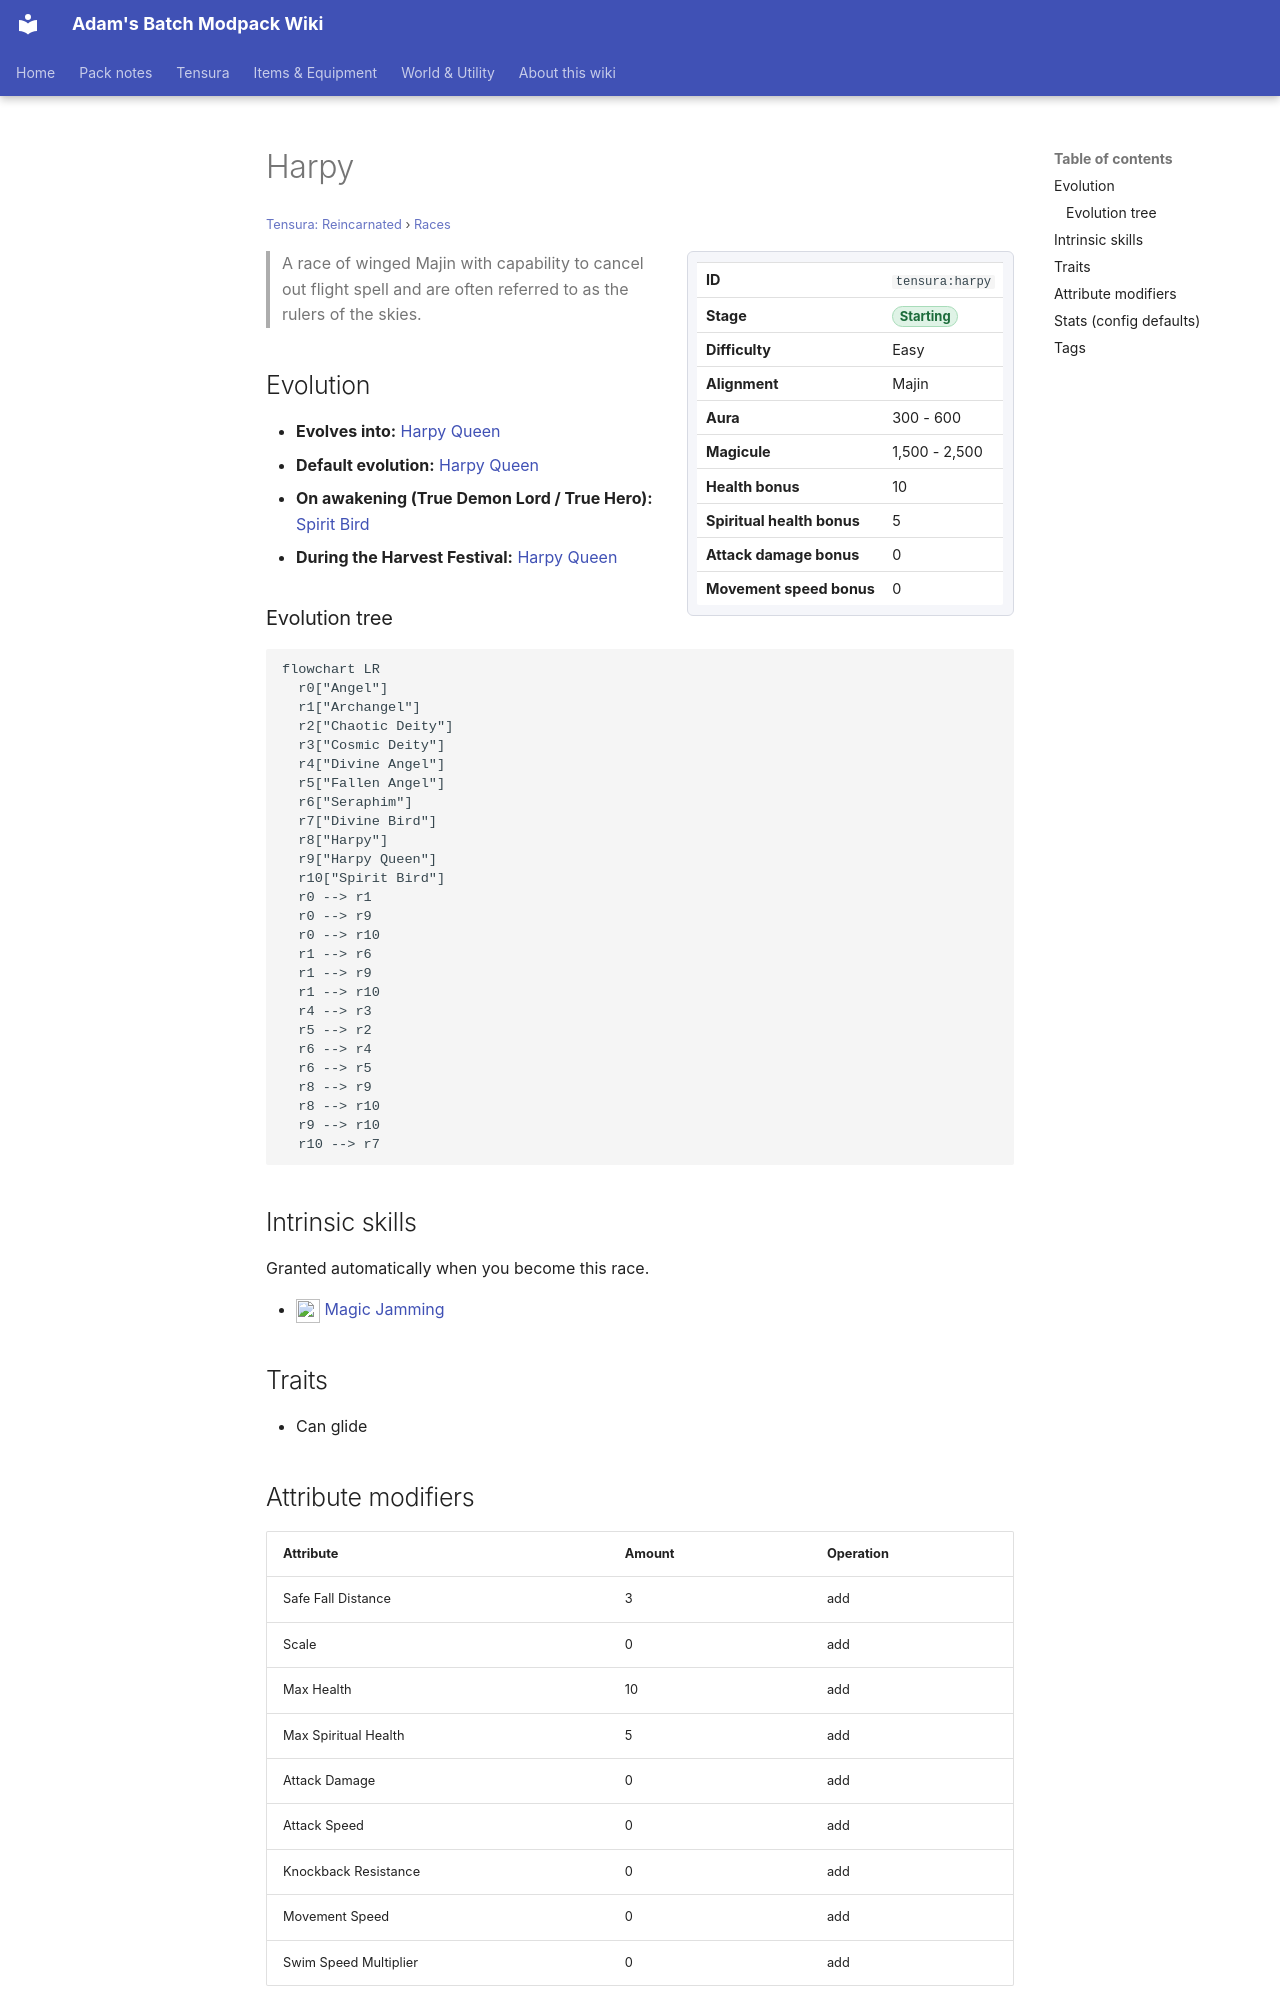

repository: Proteus-Nell/Adams-Batch-MC-Modpack-Wiki · page: tensura-reincarnated/races/harpy/index.html · generator: mkdocs

# Harpy

<small>[Tensura: Reincarnated](../index.md) &rsaquo; [Races](index.md)</small>

<div class="infobox" markdown>

| | |
|---|---|
| **ID** | `tensura:harpy` |
| **Stage** | <span class="stage stage-starting">Starting</span> |
| **Difficulty** | Easy |
| **Alignment** | Majin |
| **Aura** | 300 - 600 |
| **Magicule** | 1,500 - 2,500 |
| **Health bonus** | 10 |
| **Spiritual health bonus** | 5 |
| **Attack damage bonus** | 0 |
| **Movement speed bonus** | 0 |

</div>

> A race of winged Majin with capability to cancel out flight spell and are often referred to as the rulers of the skies.

## Evolution

- **Evolves into:** [Harpy Queen](harpy-queen.md)
- **Default evolution:** [Harpy Queen](harpy-queen.md)
- **On awakening (True Demon Lord / True Hero):** [Spirit Bird](spirit-bird.md)
- **During the Harvest Festival:** [Harpy Queen](harpy-queen.md)

### Evolution tree

```mermaid
flowchart LR
  r0["Angel"]
  r1["Archangel"]
  r2["Chaotic Deity"]
  r3["Cosmic Deity"]
  r4["Divine Angel"]
  r5["Fallen Angel"]
  r6["Seraphim"]
  r7["Divine Bird"]
  r8["Harpy"]
  r9["Harpy Queen"]
  r10["Spirit Bird"]
  r0 --> r1
  r0 --> r9
  r0 --> r10
  r1 --> r6
  r1 --> r9
  r1 --> r10
  r4 --> r3
  r5 --> r2
  r6 --> r4
  r6 --> r5
  r8 --> r9
  r8 --> r10
  r9 --> r10
  r10 --> r7
```

## Intrinsic skills

Granted automatically when you become this race.

- ![](../../assets/icons/tensura/skill/magic_jamming.png) [Magic Jamming](../abilities/extra-skills/magic-jamming.md)

## Traits

- Can glide

## Attribute modifiers

| Attribute | Amount | Operation |
|---|---|---|
| Safe Fall Distance | 3 | add |
| Scale | 0 | add |
| Max Health | 10 | add |
| Max Spiritual Health | 5 | add |
| Attack Damage | 0 | add |
| Attack Speed | 0 | add |
| Knockback Resistance | 0 | add |
| Movement Speed | 0 | add |
| Swim Speed Multiplier | 0 | add |
